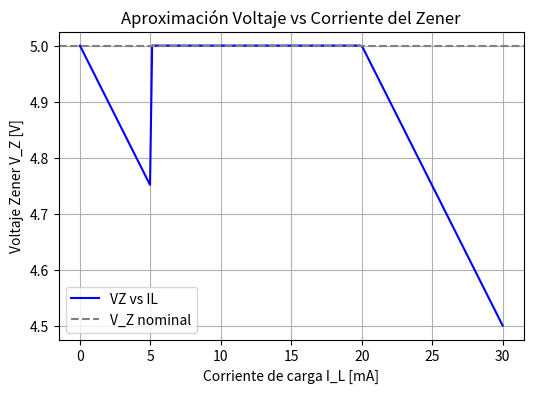

This chart was generated by the following Python code:
import matplotlib.pyplot as plt
import numpy as np

# Corriente de carga (IL) en amperios
IL = np.linspace(0, 0.03, 200)  # 0 a 30 mA

# Voltaje aproximado del Zener (VZ)
VZ = np.piecewise(IL, [IL < 0.005, (IL >= 0.005) & (IL <= 0.02), IL > 0.02],
                [lambda IL: 5 - 50*IL, 5, lambda IL: 5 - 50*(IL-0.02)])

plt.figure(figsize=(6,4))
plt.plot(IL*1000, VZ, color='blue', label='VZ vs IL')
plt.axhline(5, color='gray', linestyle='--', label='V_Z nominal')
plt.xlabel('Corriente de carga I_L [mA]')
plt.ylabel('Voltaje Zener V_Z [V]')
plt.title('Aproximación Voltaje vs Corriente del Zener')
plt.grid(True)
plt.legend()
plt.savefig("caracteristica_zener.png", dpi=300)